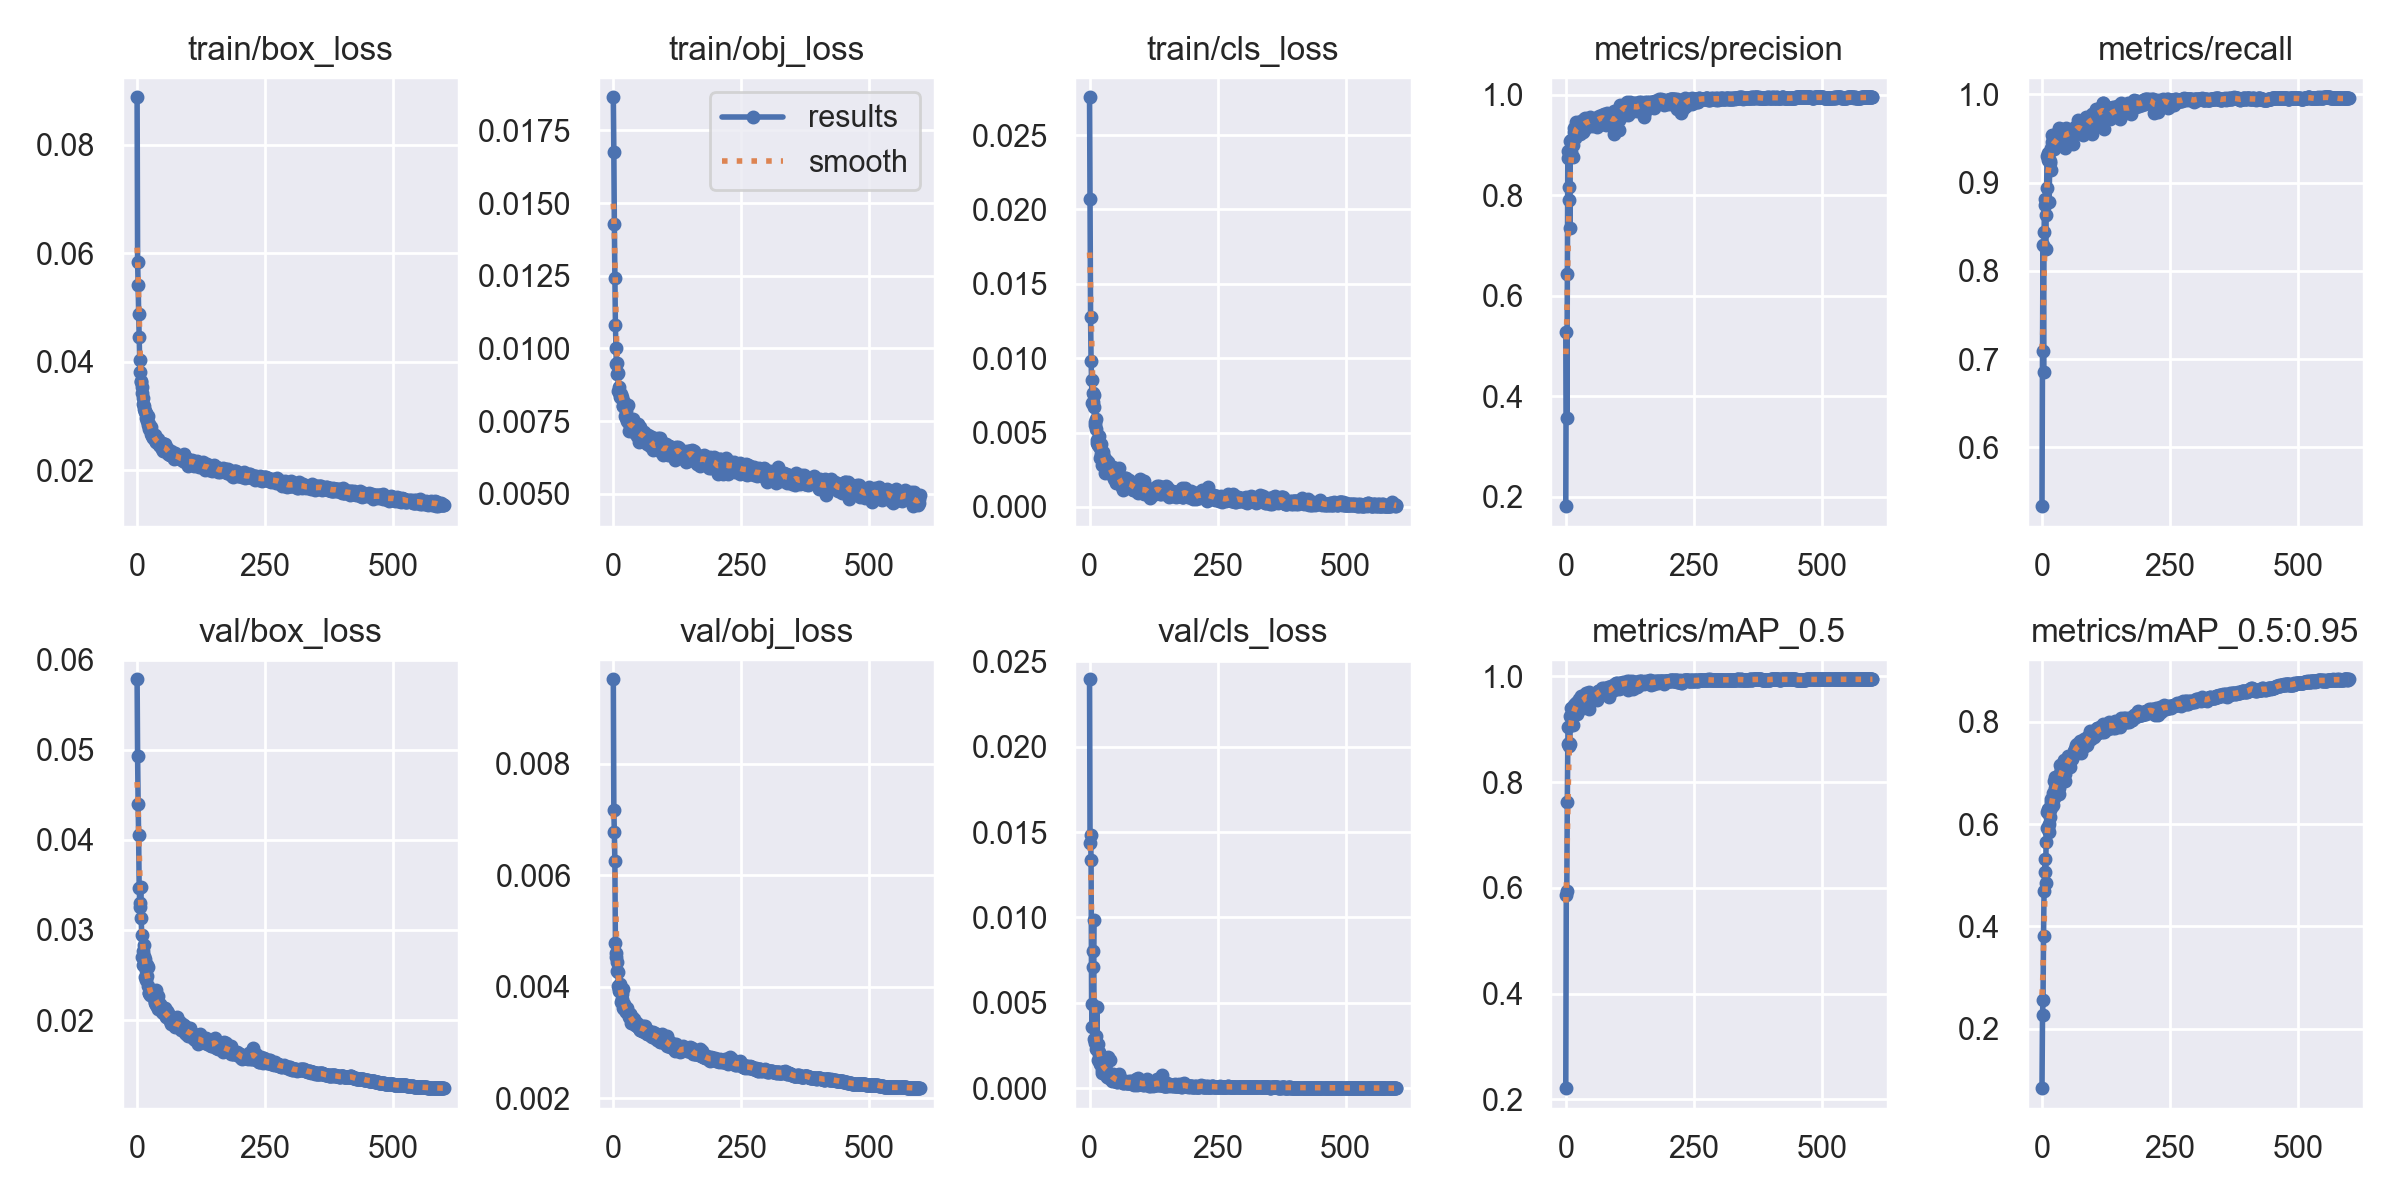

Source data for this figure (header and first rows):
epoch, train/box_loss, train/obj_loss, train/cls_loss, metrics/precision, metrics/recall, metrics/mAP_0.5, metrics/mAP_0.5:0.95, val/box_loss, val/obj_loss, val/cls_loss, x/lr0, x/lr1, x/lr2
0, 0.08879, 0.01864, 0.02754, 0.1816, 0.5335, 0.2211, 0.08343, 0.05782, 0.009513, 0.02395, 0.07039, 0.003289, 0.003289
1, 0.05843, 0.01675, 0.02069, 0.5281, 0.7092, 0.5859, 0.2272, 0.04929, 0.007175, 0.01435, 0.04038, 0.006612, 0.006612
2, 0.05426, 0.01428, 0.01274, 0.3575, 0.8296, 0.5933, 0.2552, 0.04397, 0.006768, 0.01481, 0.01036, 0.009923, 0.009923
3, 0.04886, 0.01242, 0.009823, 0.6431, 0.6858, 0.7632, 0.3817, 0.04052, 0.006259, 0.01334, 0.00995, 0.00995, 0.00995
4, 0.0446, 0.01082, 0.008561, 0.8744, 0.8435, 0.8729, 0.4683, 0.03469, 0.00478, 0.004949, 0.00995, 0.00995, 0.00995
5, 0.04038, 0.01003, 0.006998, 0.8883, 0.8818, 0.9048, 0.5062, 0.033, 0.004537, 0.003573, 0.009934, 0.009934, 0.009934
6, 0.03823, 0.009461, 0.00702, 0.8165, 0.8747, 0.8743, 0.5316, 0.0325, 0.004616, 0.00802, 0.009917, 0.009917, 0.009917
7, 0.03628, 0.009515, 0.007677, 0.7907, 0.8246, 0.8676, 0.4858, 0.0348, 0.004453, 0.007125, 0.009901, 0.009901, 0.009901
8, 0.03656, 0.009118, 0.007515, 0.7346, 0.8633, 0.8724, 0.5651, 0.03132, 0.004282, 0.009842, 0.009884, 0.009884, 0.009884
9, 0.03531, 0.00915, 0.006711, 0.9082, 0.8939, 0.9241, 0.5922, 0.0294, 0.004258, 0.002882, 0.009868, 0.009868, 0.009868
10, 0.03419, 0.00855, 0.005515, 0.9106, 0.9306, 0.9411, 0.6235, 0.027, 0.00402, 0.002764, 0.009851, 0.009851, 0.009851
11, 0.03331, 0.008541, 0.005697, 0.8853, 0.9336, 0.9215, 0.5933, 0.02769, 0.003922, 0.002674, 0.009835, 0.009835, 0.009835
12, 0.03216, 0.008688, 0.005903, 0.906, 0.9251, 0.9299, 0.6292, 0.02607, 0.003955, 0.003038, 0.009819, 0.009819, 0.009819
13, 0.03191, 0.008399, 0.005269, 0.9059, 0.9335, 0.9301, 0.5843, 0.0283, 0.004052, 0.002327, 0.009802, 0.009802, 0.009802
14, 0.03125, 0.008343, 0.0043, 0.8762, 0.8776, 0.9073, 0.6005, 0.02708, 0.004018, 0.004731, 0.009786, 0.009786, 0.009786
15, 0.03073, 0.008417, 0.004522, 0.9001, 0.9248, 0.9297, 0.6149, 0.02674, 0.00372, 0.002603, 0.009769, 0.009769, 0.009769
16, 0.03104, 0.008263, 0.004195, 0.9261, 0.9218, 0.9391, 0.6277, 0.02484, 0.003871, 0.002599, 0.009753, 0.009753, 0.009753
17, 0.03056, 0.008331, 0.004162, 0.9346, 0.9396, 0.9464, 0.6439, 0.02554, 0.003776, 0.001626, 0.009736, 0.009736, 0.009736
18, 0.02962, 0.00801, 0.004765, 0.9135, 0.9141, 0.9325, 0.6487, 0.02446, 0.003967, 0.002027, 0.00972, 0.00972, 0.00972
19, 0.0294, 0.008026, 0.004067, 0.9312, 0.946, 0.9475, 0.6361, 0.02486, 0.003616, 0.002145, 0.009703, 0.009703, 0.009703
20, 0.02909, 0.008037, 0.003956, 0.9459, 0.9541, 0.95, 0.6436, 0.02608, 0.0037, 0.001433, 0.009687, 0.009687, 0.009687
21, 0.03003, 0.008168, 0.003271, 0.9413, 0.952, 0.9513, 0.6368, 0.02591, 0.003609, 0.001458, 0.00967, 0.00967, 0.00967
22, 0.0284, 0.007677, 0.004211, 0.9288, 0.9389, 0.9297, 0.6605, 0.0238, 0.003624, 0.001908, 0.009654, 0.009654, 0.009654
23, 0.02861, 0.008063, 0.00356, 0.9341, 0.9379, 0.9478, 0.6522, 0.02304, 0.003606, 0.001905, 0.009637, 0.009637, 0.009637
24, 0.02767, 0.007618, 0.00339, 0.9371, 0.9496, 0.9473, 0.6848, 0.02302, 0.003569, 0.001056, 0.009621, 0.009621, 0.009621
25, 0.02787, 0.007834, 0.002811, 0.9336, 0.9497, 0.9563, 0.6918, 0.02281, 0.003547, 0.0009097, 0.009604, 0.009604, 0.009604
26, 0.02785, 0.007589, 0.003155, 0.9298, 0.9442, 0.9508, 0.6698, 0.02312, 0.003622, 0.001495, 0.009588, 0.009588, 0.009588
27, 0.02675, 0.007491, 0.003707, 0.923, 0.9427, 0.9453, 0.6728, 0.02318, 0.00355, 0.001655, 0.009571, 0.009571, 0.009571
28, 0.02794, 0.008039, 0.003336, 0.934, 0.9436, 0.9506, 0.6819, 0.02286, 0.00354, 0.001242, 0.009555, 0.009555, 0.009555
29, 0.02643, 0.007485, 0.002921, 0.9471, 0.9567, 0.9544, 0.6844, 0.02305, 0.003534, 0.0008752, 0.009538, 0.009538, 0.009538
30, 0.02676, 0.007427, 0.002731, 0.9448, 0.9508, 0.9621, 0.6879, 0.02278, 0.003495, 0.0009039, 0.009522, 0.009522, 0.009522
31, 0.02633, 0.007158, 0.002263, 0.9365, 0.9521, 0.9492, 0.6826, 0.0226, 0.003467, 0.001185, 0.009505, 0.009505, 0.009505
32, 0.02591, 0.007357, 0.003154, 0.9378, 0.9432, 0.9555, 0.6917, 0.02288, 0.003514, 0.001673, 0.009489, 0.009489, 0.009489
33, 0.02656, 0.007542, 0.00254, 0.9265, 0.9466, 0.941, 0.66, 0.02309, 0.003507, 0.0008448, 0.009472, 0.009472, 0.009472
34, 0.0265, 0.007406, 0.002498, 0.9425, 0.9621, 0.9622, 0.6703, 0.02198, 0.00344, 0.0007064, 0.009456, 0.009456, 0.009456
35, 0.02567, 0.007275, 0.002778, 0.9522, 0.9516, 0.9568, 0.7165, 0.02193, 0.003355, 0.0006737, 0.009439, 0.009439, 0.009439
36, 0.0252, 0.007172, 0.002979, 0.9307, 0.9488, 0.9533, 0.7007, 0.0217, 0.003407, 0.001855, 0.009423, 0.009423, 0.009423
37, 0.02528, 0.007251, 0.002988, 0.947, 0.9612, 0.9614, 0.6922, 0.02333, 0.003453, 0.0007466, 0.009406, 0.009406, 0.009406
38, 0.02548, 0.007437, 0.002707, 0.9533, 0.9536, 0.9571, 0.7101, 0.02165, 0.003376, 0.0006171, 0.00939, 0.00939, 0.00939
39, 0.02549, 0.007574, 0.002573, 0.9407, 0.9483, 0.9592, 0.7013, 0.02157, 0.003348, 0.001641, 0.009373, 0.009373, 0.009373
40, 0.02509, 0.007306, 0.002767, 0.9431, 0.9567, 0.9691, 0.699, 0.02272, 0.003428, 0.0008546, 0.009357, 0.009357, 0.009357
41, 0.02586, 0.007146, 0.002311, 0.9405, 0.9583, 0.9648, 0.7101, 0.02122, 0.003353, 0.0007749, 0.00934, 0.00934, 0.00934
42, 0.02474, 0.007446, 0.002536, 0.9462, 0.9569, 0.9643, 0.7252, 0.02137, 0.003325, 0.0006281, 0.009324, 0.009324, 0.009324
43, 0.0253, 0.007091, 0.002302, 0.9523, 0.9554, 0.963, 0.7151, 0.02138, 0.003351, 0.0004377, 0.009307, 0.009307, 0.009307
44, 0.02464, 0.007074, 0.002121, 0.9493, 0.9538, 0.9586, 0.6848, 0.02162, 0.00336, 0.0006513, 0.009291, 0.009291, 0.009291
45, 0.02451, 0.00723, 0.002681, 0.9377, 0.9397, 0.9378, 0.6975, 0.02174, 0.003341, 0.0007139, 0.009274, 0.009274, 0.009274
46, 0.02496, 0.007343, 0.002298, 0.945, 0.957, 0.9697, 0.7197, 0.02137, 0.003305, 0.000839, 0.009258, 0.009258, 0.009258
47, 0.02475, 0.007002, 0.001902, 0.9567, 0.9618, 0.9649, 0.711, 0.02146, 0.003358, 0.0004335, 0.009241, 0.009241, 0.009241
48, 0.0251, 0.007393, 0.002019, 0.9513, 0.9528, 0.9663, 0.7261, 0.0209, 0.003286, 0.0005707, 0.009225, 0.009225, 0.009225
49, 0.02404, 0.00716, 0.001921, 0.9486, 0.9525, 0.9626, 0.7181, 0.0211, 0.003278, 0.0006088, 0.009208, 0.009208, 0.009208
50, 0.02412, 0.00677, 0.001941, 0.9496, 0.9561, 0.9631, 0.7195, 0.02139, 0.003274, 0.0005374, 0.009192, 0.009192, 0.009192
51, 0.02362, 0.006996, 0.001596, 0.9384, 0.9526, 0.9645, 0.7327, 0.0208, 0.003287, 0.0006556, 0.009175, 0.009175, 0.009175
52, 0.02397, 0.007148, 0.001928, 0.9494, 0.9573, 0.9556, 0.7237, 0.02089, 0.003229, 0.0004583, 0.009158, 0.009158, 0.009158
53, 0.02479, 0.007298, 0.001669, 0.9439, 0.9581, 0.9597, 0.7254, 0.02089, 0.003229, 0.00037, 0.009142, 0.009142, 0.009142
54, 0.0248, 0.007002, 0.002009, 0.9485, 0.9599, 0.9668, 0.7123, 0.02133, 0.003271, 0.0003808, 0.009125, 0.009125, 0.009125
55, 0.02434, 0.006821, 0.001873, 0.9432, 0.9497, 0.9658, 0.7306, 0.02088, 0.003304, 0.0004239, 0.009109, 0.009109, 0.009109
56, 0.02376, 0.007045, 0.00236, 0.9529, 0.953, 0.9593, 0.7341, 0.0203, 0.003201, 0.0004474, 0.009092, 0.009092, 0.009092
57, 0.02393, 0.007047, 0.002646, 0.9529, 0.9595, 0.9669, 0.734, 0.02042, 0.003301, 0.0008078, 0.009076, 0.009076, 0.009076
58, 0.02385, 0.006982, 0.001864, 0.9541, 0.9611, 0.9615, 0.7275, 0.02098, 0.003264, 0.0004081, 0.009059, 0.009059, 0.009059
59, 0.02414, 0.007136, 0.001548, 0.9524, 0.9559, 0.9678, 0.7363, 0.0204, 0.003246, 0.0004066, 0.009043, 0.009043, 0.009043
... 540 more rows
